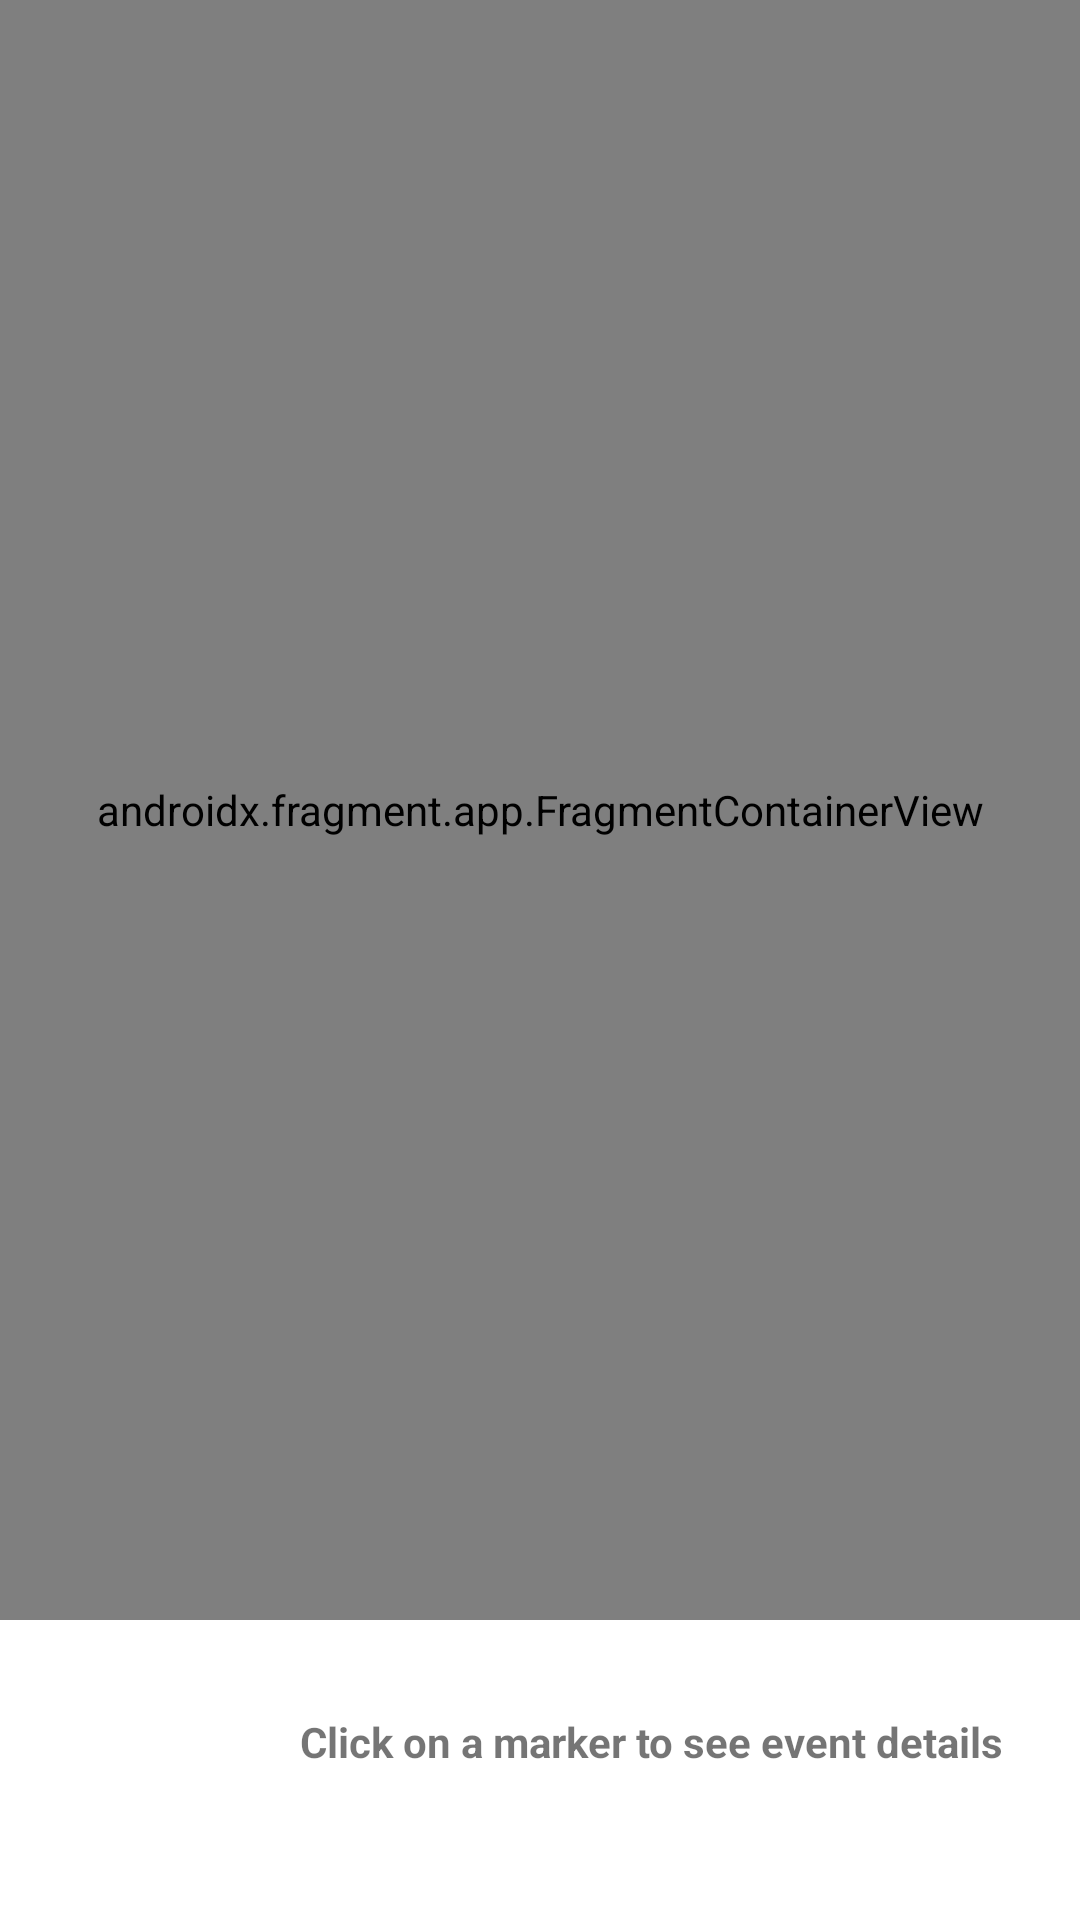

Write the Android layout XML for this screen, with the resource values it uses.
<!-- AndroidManifest.xml: application theme Theme.FamilyMapClient -->
<!-- res/layout/fragment_map.xml -->
<?xml version="1.0" encoding="utf-8"?>
<androidx.constraintlayout.widget.ConstraintLayout xmlns:android="http://schemas.android.com/apk/res/android"
    xmlns:app="http://schemas.android.com/apk/res-auto"
    xmlns:tools="http://schemas.android.com/tools"
    android:layout_width="match_parent"
    android:layout_height="match_parent"
    tools:context=".MapFragment">

    <androidx.fragment.app.FragmentContainerView
        android:id="@+id/map"
        class="com.google.android.gms.maps.SupportMapFragment"
        android:layout_width="match_parent"
        android:layout_height="0dp"
        app:layout_constraintBottom_toTopOf="@+id/infoBox"
        app:layout_constraintTop_toTopOf="parent" />

    <androidx.constraintlayout.widget.ConstraintLayout
        android:id="@+id/infoBox"
        android:layout_width="match_parent"
        android:layout_height="wrap_content"
        app:layout_constraintBottom_toBottomOf="parent">

        <ImageView
            android:id="@+id/infoIcon"
            android:layout_width="60dp"
            android:layout_height="60dp"
            android:layout_margin="20dp"
            android:contentDescription="@string/blankText"
            app:layout_constraintBottom_toBottomOf="parent"
            app:layout_constraintStart_toStartOf="parent"
            app:layout_constraintTop_toTopOf="parent"/>

        <LinearLayout
            android:layout_width="0dp"
            android:layout_height="wrap_content"
            android:layout_marginStart="20dp"
            android:orientation="vertical"
            app:layout_constraintBottom_toBottomOf="parent"
            app:layout_constraintEnd_toEndOf="parent"
            app:layout_constraintStart_toEndOf="@+id/infoIcon"
            app:layout_constraintTop_toTopOf="parent">

            <TextView
                android:id="@+id/infoName"
                android:layout_width="wrap_content"
                android:layout_height="wrap_content"
                android:text="@string/infoBoxInstruction"
                android:textStyle="bold" />

            <TextView
                android:id="@+id/infoEvent"
                android:layout_width="wrap_content"
                android:layout_height="wrap_content" />
        </LinearLayout>
    </androidx.constraintlayout.widget.ConstraintLayout>
</androidx.constraintlayout.widget.ConstraintLayout>
<!-- resources referenced by this layout -->
<resources>
  <string name="blankText">Blank</string>
  <string name="infoBoxInstruction">Click on a marker to see event details</string>
  <style name="Theme.FamilyMapClient" parent="Theme.MaterialComponents.DayNight.DarkActionBar">
          
          <item name="colorPrimary">@color/purple_500</item>
          <item name="colorPrimaryVariant">@color/purple_700</item>
          <item name="colorOnPrimary">@color/white</item>
          
          <item name="colorSecondary">@color/teal_200</item>
          <item name="colorSecondaryVariant">@color/teal_700</item>
          <item name="colorOnSecondary">@color/black</item>
          
          <item name="android:statusBarColor" tools:targetApi="l">?attr/colorPrimaryVariant</item>
          
      </style>
  <color name="purple_500">#FF6200EE</color>
  <color name="purple_700">#FF3700B3</color>
  <color name="white">#FFFFFFFF</color>
  <color name="teal_200">#FF03DAC5</color>
  <color name="teal_700">#FF018786</color>
  <color name="black">#FF000000</color>
</resources>
